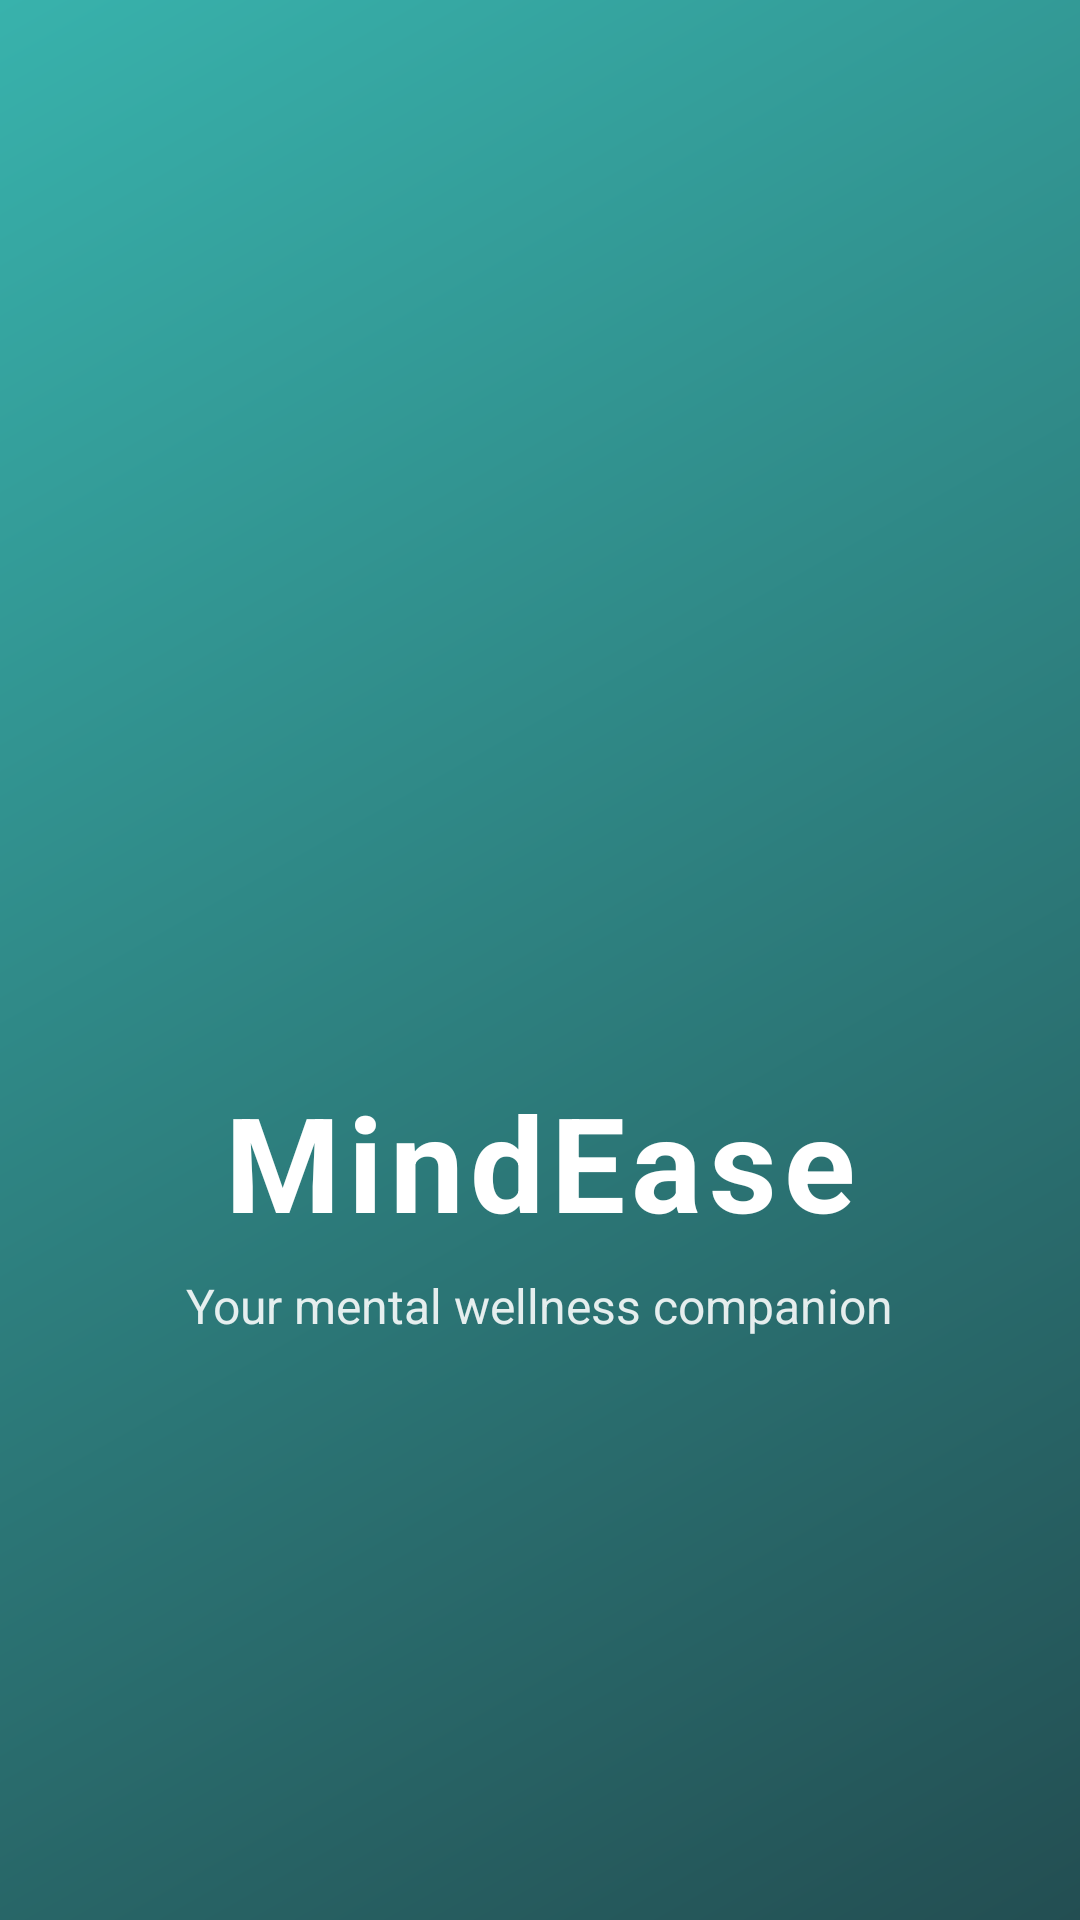

Write the Android layout XML for this screen, with the resource values it uses.
<!-- AndroidManifest.xml: application theme AppTheme -->
<!-- res/layout/activity_splash.xml -->
<?xml version="1.0" encoding="utf-8"?>
<LinearLayout xmlns:android="http://schemas.android.com/apk/res/android"
    android:layout_width="match_parent"
    android:layout_height="match_parent"
    android:orientation="vertical"
    android:gravity="center"
    android:background="@drawable/bg_splash_gradient">

    <ImageView
        android:id="@+id/ivLogo"
        android:layout_width="140dp"
        android:layout_height="140dp"
        android:src="@drawable/ic_launcher_foreground"
        android:layout_marginBottom="24dp"
        android:scaleType="fitCenter"/>

    <TextView
        android:id="@+id/tvTitle"
        android:layout_width="wrap_content"
        android:layout_height="wrap_content"
        android:text="MindEase"
        android:textColor="@color/white"
        android:textSize="44sp"
        android:textStyle="bold"
        android:letterSpacing="0.05"
        android:layout_marginBottom="8dp"/>

    <TextView
        android:id="@+id/tvSubtitle"
        android:layout_width="wrap_content"
        android:layout_height="wrap_content"
        android:text="Your mental wellness companion"
        android:textColor="#E0FFFFFF"
        android:textSize="16sp"/>

</LinearLayout>
<!-- resources referenced by this layout -->
<resources>
  <color name="white">#FFFFFF</color>
  <!-- drawable bg_splash_gradient (drawable) -->
  <?xml version="1.0" encoding="utf-8"?>
  <shape xmlns:android="http://schemas.android.com/apk/res/android" android:shape="rectangle">
      <gradient
          android:startColor="#234E52"
          android:endColor="#38B2AC"
          android:type="linear"
          android:angle="135" />
  </shape>
  <style name="AppTheme" parent="Theme.MaterialComponents.DayNight.NoActionBar">
          <item name="colorPrimary">@color/primary</item>
          <item name="colorPrimaryDark">@color/primaryDark</item>
          <item name="colorAccent">@color/accent</item>
          <item name="android:windowBackground">@color/background</item>
      </style>
  <color name="primary">#2E9E8F</color>
  <color name="primaryDark">#1C7366</color>
  <color name="accent">#FCBA4A</color>
  <color name="background">#F7FAFF</color>
</resources>
